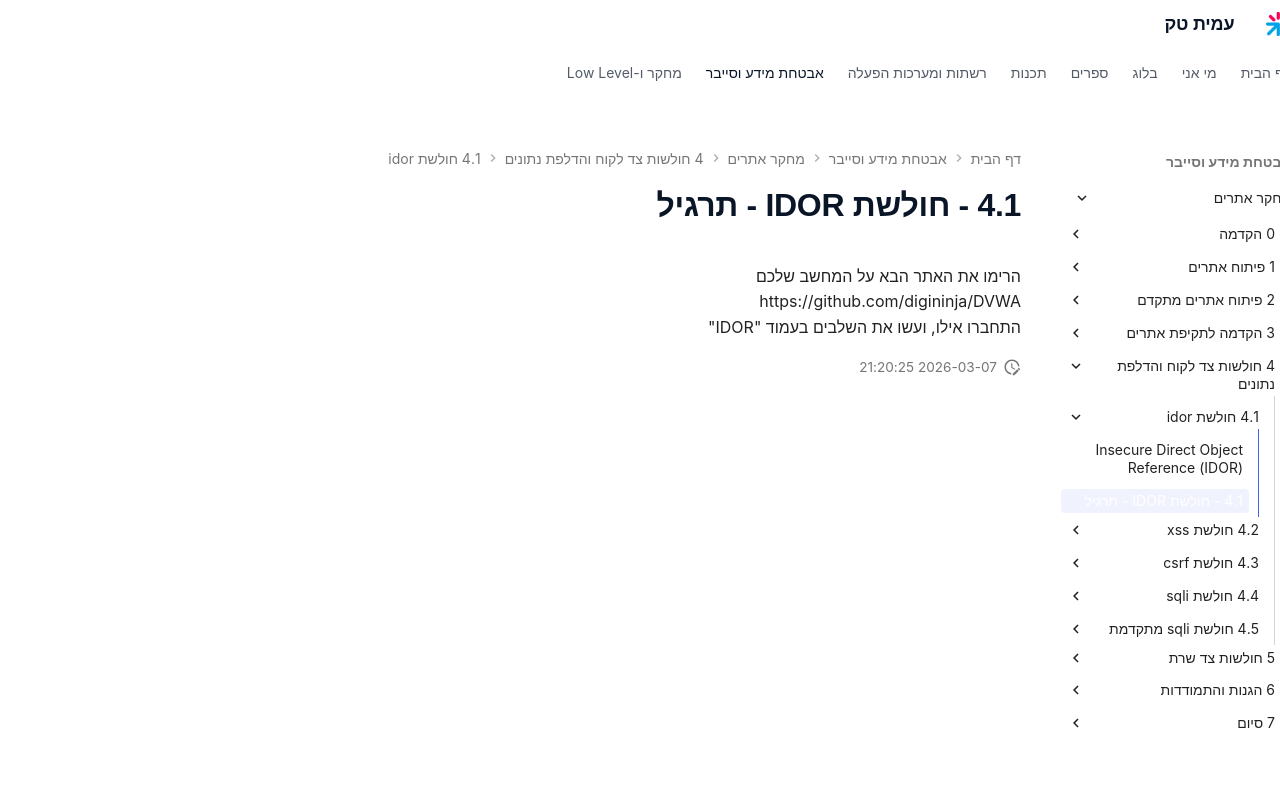

repository: AmitPinchasi/amittech · page: מחקר-אתרים/4 - חולשות צד לקוח והדלפת נתונים/4.1 - חולשת idor/4.1 - חולשת IDOR - תרגיל/index.html · generator: mkdocs

הרימו את האתר הבא על המחשב שלכם
https://github.com/digininja/DVWA
התחברו אילו, ועשו את השלבים בעמוד "IDOR"
